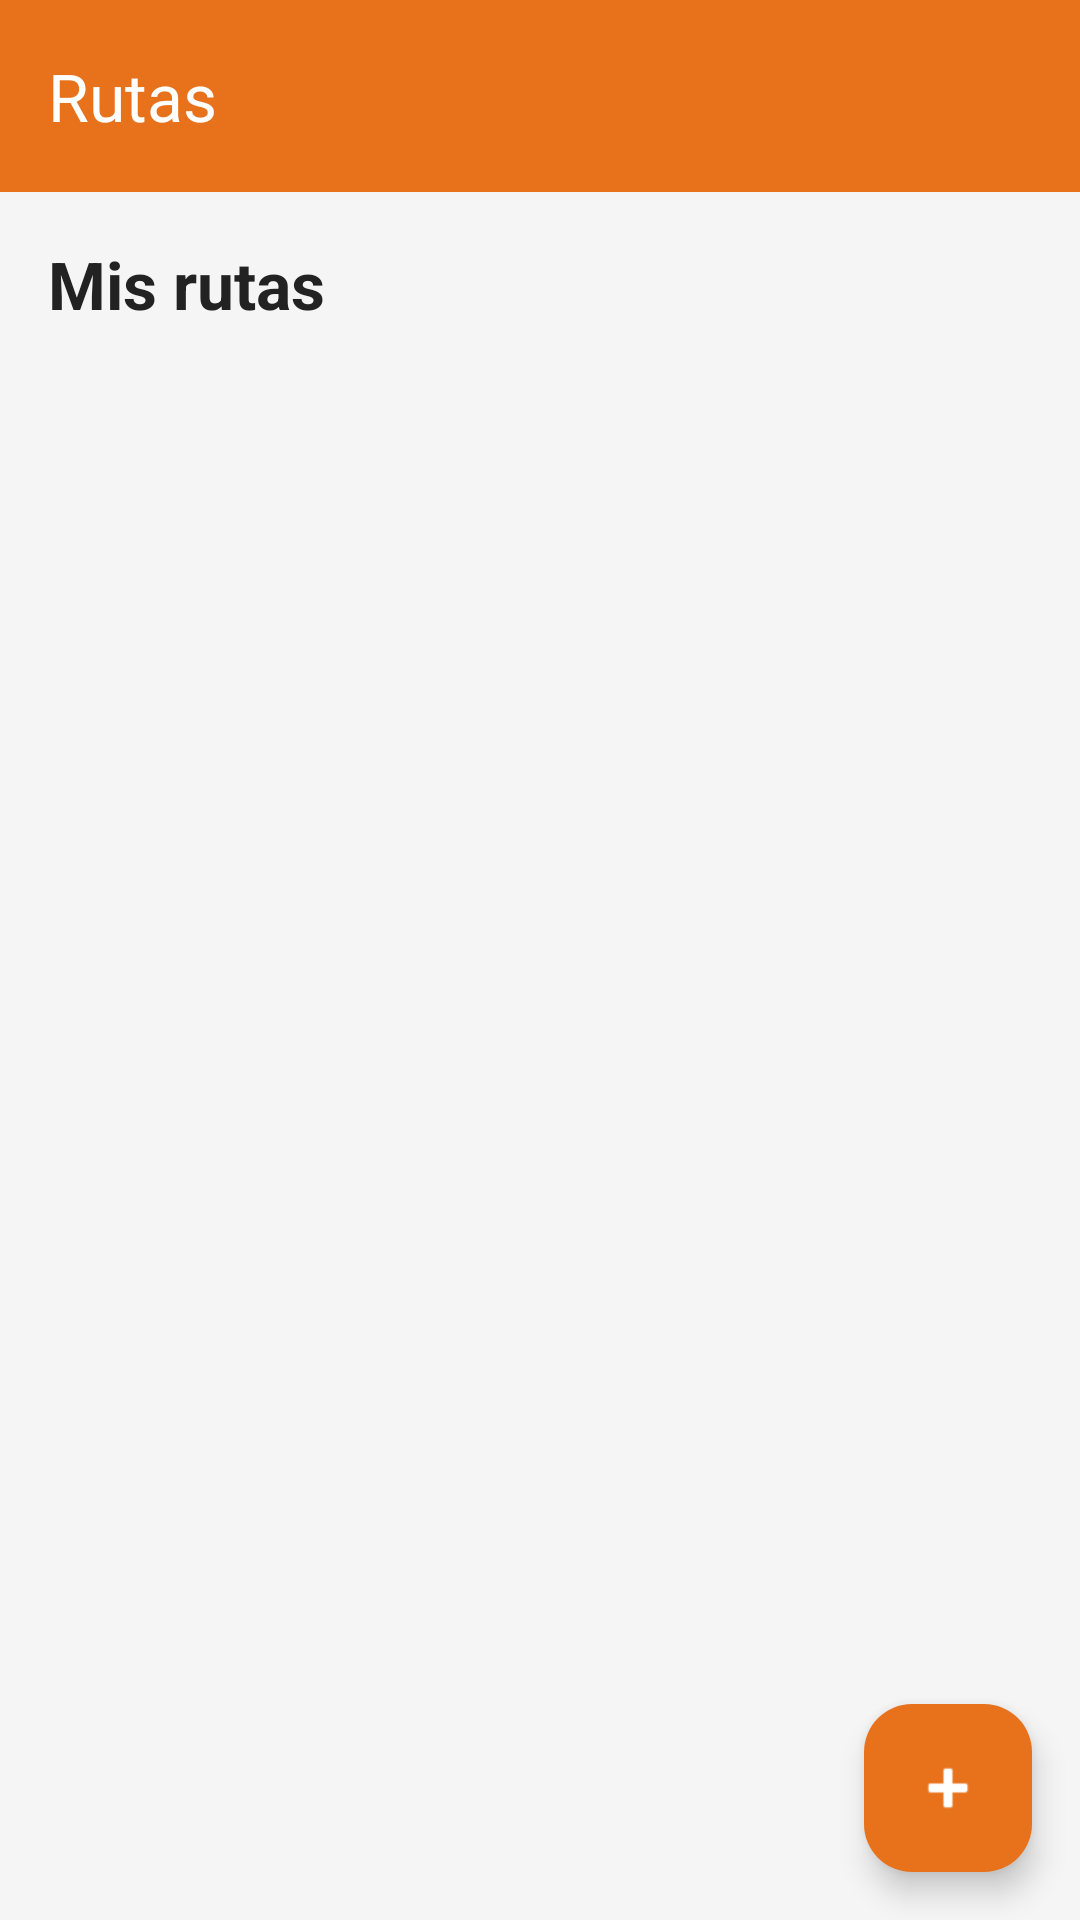

The Android layout XML behind this screen, and the referenced resources:
<!-- AndroidManifest.xml: application theme Theme.Schoolbus -->
<!-- res/layout/activity_gestion_rutas.xml -->
<?xml version="1.0" encoding="utf-8"?>
<androidx.coordinatorlayout.widget.CoordinatorLayout
    xmlns:android="http://schemas.android.com/apk/res/android"
    xmlns:app="http://schemas.android.com/apk/res-auto"
    android:layout_width="match_parent"
    android:layout_height="match_parent"
    android:background="#F5F5F5">

    <androidx.appcompat.widget.Toolbar
        android:id="@+id/toolbar"
        android:layout_width="match_parent"
        android:layout_height="?attr/actionBarSize"
        android:background="#E8721C"
        app:title="Rutas"
        app:titleTextColor="#FFFFFF" />

    <LinearLayout
        android:layout_width="match_parent"
        android:layout_height="match_parent"
        android:layout_marginTop="?attr/actionBarSize"
        android:orientation="vertical">

        <TextView
            android:text="Mis rutas"
            android:textSize="22sp"
            android:textStyle="bold"
            android:textColor="#222222"
            android:layout_marginHorizontal="16dp"
            android:layout_marginTop="16dp"
            android:layout_marginBottom="12dp"
            android:layout_width="wrap_content"
            android:layout_height="wrap_content" />

        <LinearLayout
            android:id="@+id/layoutEmpty"
            android:orientation="vertical"
            android:gravity="center"
            android:visibility="gone"
            android:layout_width="match_parent"
            android:layout_height="0dp"
            android:layout_weight="1">

            <ImageView
                android:layout_width="64dp"
                android:layout_height="64dp"
                android:importantForAccessibility="no"
                android:src="@android:drawable/ic_menu_agenda"
                android:alpha="0.3"
                android:layout_marginBottom="12dp" />

            <TextView
                android:text="No tienes rutas asignadas"
                android:textSize="16sp"
                android:textColor="#AAAAAA"
                android:layout_width="wrap_content"
                android:layout_height="wrap_content" />

        </LinearLayout>

        <androidx.recyclerview.widget.RecyclerView
            android:id="@+id/recyclerRoutes"
            android:layout_width="match_parent"
            android:layout_height="0dp"
            android:layout_weight="1"
            android:paddingHorizontal="16dp"
            android:paddingBottom="80dp"
            android:clipToPadding="false" />

    </LinearLayout>

    <com.google.android.material.floatingactionbutton.FloatingActionButton
        android:id="@+id/fabAddRoute"
        android:layout_width="wrap_content"
        android:layout_height="wrap_content"
        android:layout_gravity="bottom|end"
        android:layout_margin="16dp"
        android:src="@android:drawable/ic_input_add"
        android:contentDescription="Añadir ruta"
        app:backgroundTint="#E8721C"
        app:tint="#FFFFFF"
        app:fabSize="normal" />

</androidx.coordinatorlayout.widget.CoordinatorLayout>
<!-- resources referenced by this layout -->
<resources>
  <style name="Theme.Schoolbus" parent="Base.Theme.Schoolbus" />
  <style name="Base.Theme.Schoolbus" parent="Theme.Material3.DayNight.NoActionBar">
          <item name="android:windowBackground">@null</item>
          <item name="android:navigationBarColor">@android:color/transparent</item>
          <item name="android:statusBarColor">@android:color/transparent</item>
          <item name="android:windowLightStatusBar">?attr/isLightTheme</item>
      </style>
</resources>
